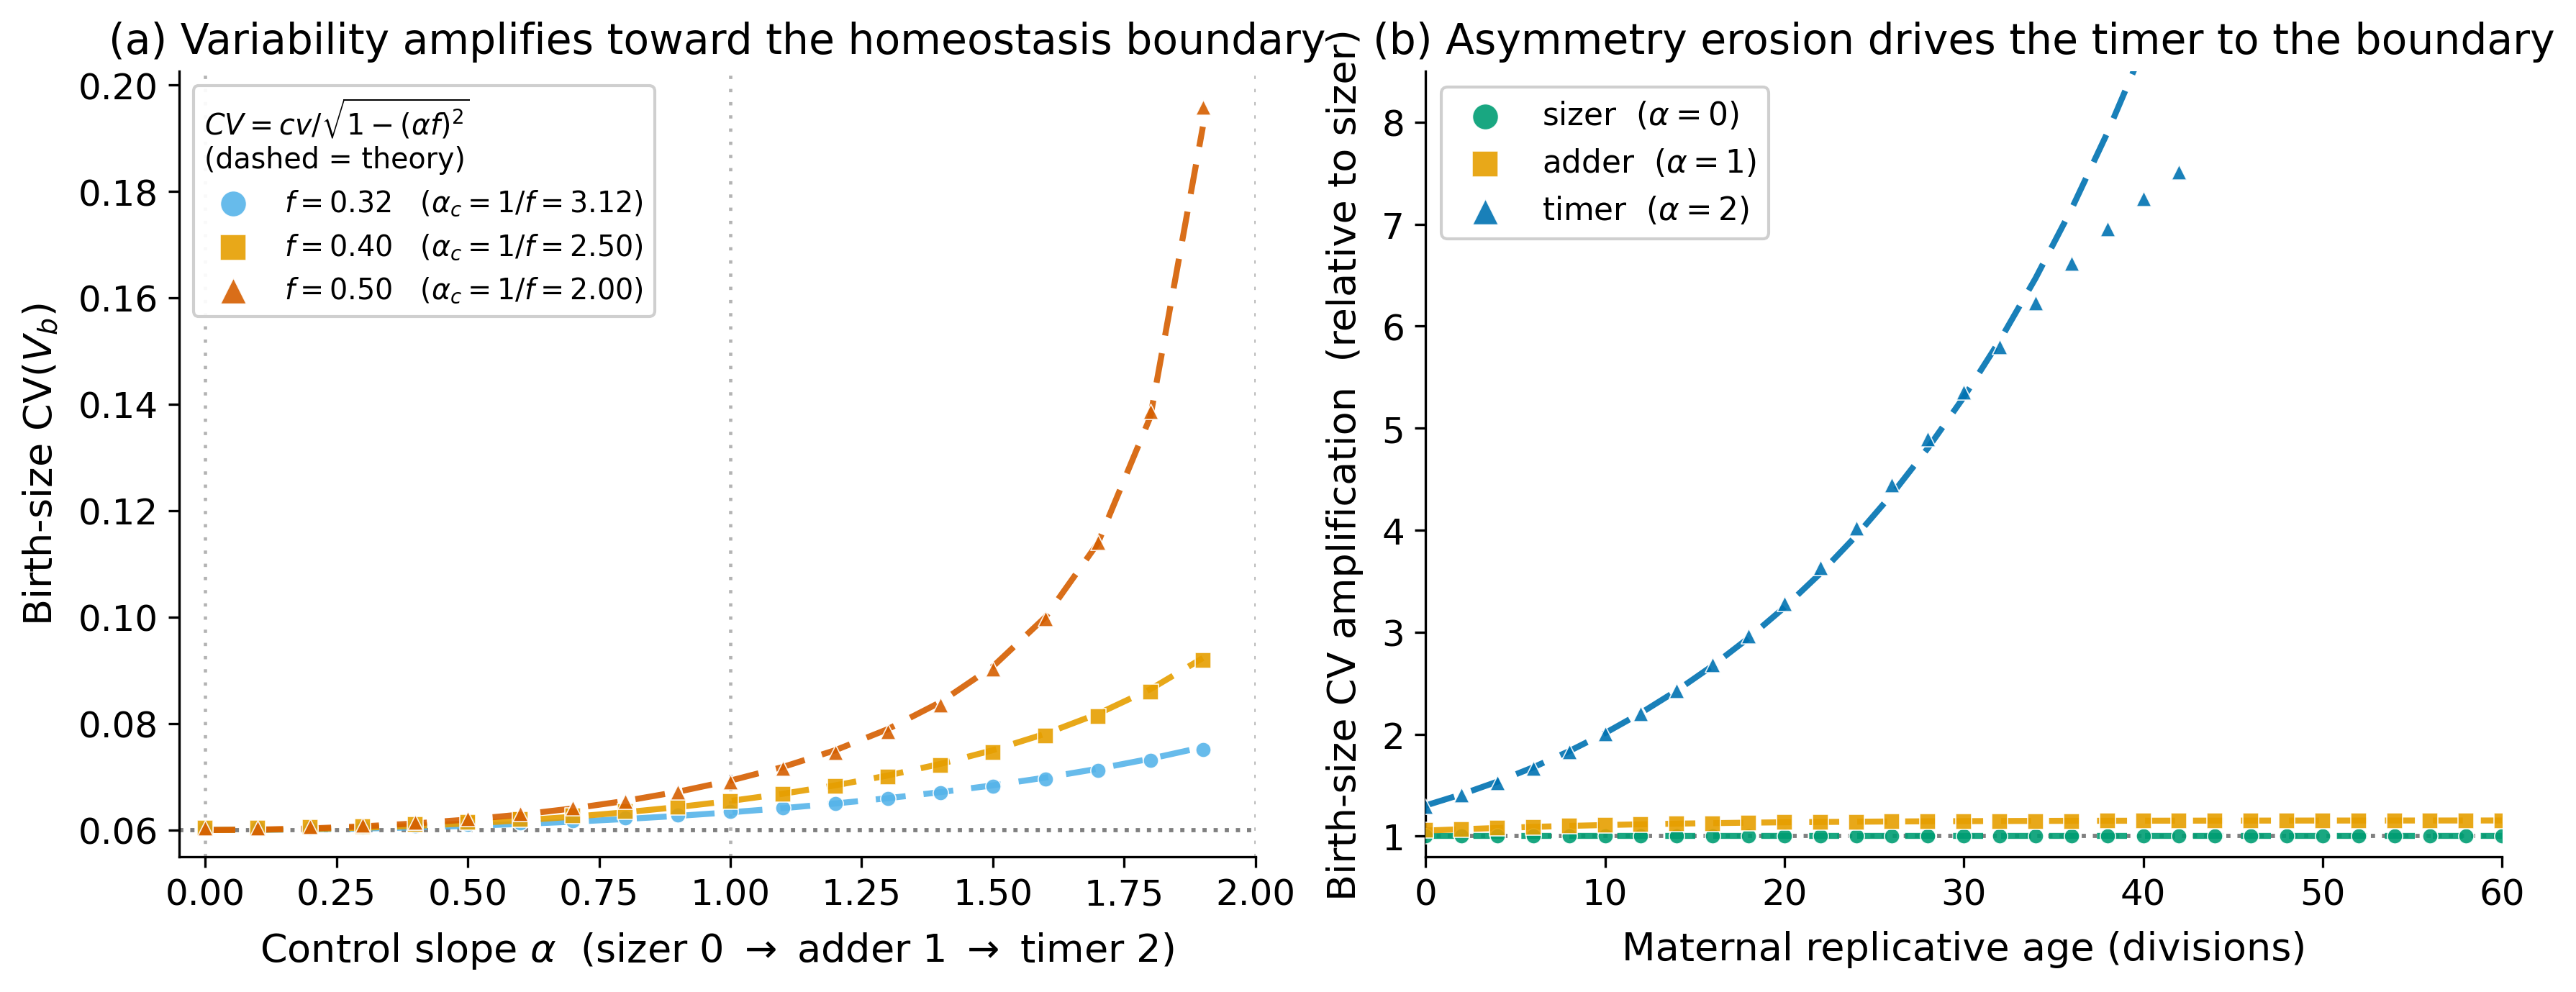

Values plotted in this chart, from the file beside it:
f, alpha, r, cv_measured, cv_pred
0.320, 0.000, 0.0000, 0.06033, 0.06
0.320, 0.100, 0.0320, 0.06035, 0.06003
0.320, 0.200, 0.0640, 0.06043, 0.06012
0.320, 0.300, 0.0960, 0.06057, 0.06028
0.320, 0.400, 0.1280, 0.06078, 0.0605
0.320, 0.500, 0.1600, 0.06104, 0.06078
0.320, 0.600, 0.1920, 0.06137, 0.06114
0.320, 0.700, 0.2240, 0.06177, 0.06156
0.320, 0.800, 0.2560, 0.06225, 0.06207
0.320, 0.900, 0.2880, 0.0628, 0.06266
0.320, 1.000, 0.3200, 0.06343, 0.06333
0.320, 1.100, 0.3520, 0.06416, 0.0641
0.320, 1.200, 0.3840, 0.06499, 0.06498
0.320, 1.300, 0.4160, 0.06594, 0.06598
0.320, 1.400, 0.4480, 0.06702, 0.06711
0.320, 1.500, 0.4800, 0.06824, 0.06839
0.320, 1.600, 0.5120, 0.06963, 0.06985
0.320, 1.700, 0.5440, 0.07123, 0.07151
0.320, 1.800, 0.5760, 0.07306, 0.0734
0.320, 1.900, 0.6080, 0.07518, 0.07557
0.400, 0.000, 0.0000, 0.06033, 0.06
0.400, 0.100, 0.0400, 0.06037, 0.06005
0.400, 0.200, 0.0800, 0.0605, 0.06019
0.400, 0.300, 0.1200, 0.06072, 0.06044
0.400, 0.400, 0.1600, 0.06104, 0.06078
0.400, 0.500, 0.2000, 0.06147, 0.06124
0.400, 0.600, 0.2400, 0.062, 0.06181
0.400, 0.700, 0.2800, 0.06265, 0.0625
0.400, 0.800, 0.3200, 0.06343, 0.06333
0.400, 0.900, 0.3600, 0.06436, 0.06431
0.400, 1.000, 0.4000, 0.06545, 0.06546
0.400, 1.100, 0.4400, 0.06673, 0.06681
0.400, 1.200, 0.4800, 0.06824, 0.06839
0.400, 1.300, 0.5200, 0.07001, 0.07024
0.400, 1.400, 0.5600, 0.07211, 0.07242
0.400, 1.500, 0.6000, 0.07462, 0.075
0.400, 1.600, 0.6400, 0.07764, 0.07809
0.400, 1.700, 0.6800, 0.08134, 0.08183
0.400, 1.800, 0.7200, 0.08596, 0.08646
0.400, 1.900, 0.7600, 0.09187, 0.09232
0.500, 0.000, 0.0000, 0.06033, 0.06
0.500, 0.100, 0.0500, 0.06039, 0.06008
0.500, 0.200, 0.1000, 0.0606, 0.0603
0.500, 0.300, 0.1500, 0.06095, 0.06069
0.500, 0.400, 0.2000, 0.06147, 0.06124
0.500, 0.500, 0.2500, 0.06215, 0.06197
0.500, 0.600, 0.3000, 0.06303, 0.0629
0.500, 0.700, 0.3500, 0.06412, 0.06405
0.500, 0.800, 0.4000, 0.06545, 0.06546
0.500, 0.900, 0.4500, 0.06709, 0.06719
0.500, 1.000, 0.5000, 0.06909, 0.06928
0.500, 1.100, 0.5500, 0.07155, 0.07184
0.500, 1.200, 0.6000, 0.07462, 0.075
0.500, 1.300, 0.6500, 0.07849, 0.07895
0.500, 1.400, 0.7000, 0.08351, 0.08402
0.500, 1.500, 0.7500, 0.09024, 0.09071
0.500, 1.600, 0.8000, 0.09971, 0.1
0.500, 1.700, 0.8500, 0.114, 0.1139
0.500, 1.800, 0.9000, 0.1387, 0.1376
0.500, 1.900, 0.9500, 0.1958, 0.1922
